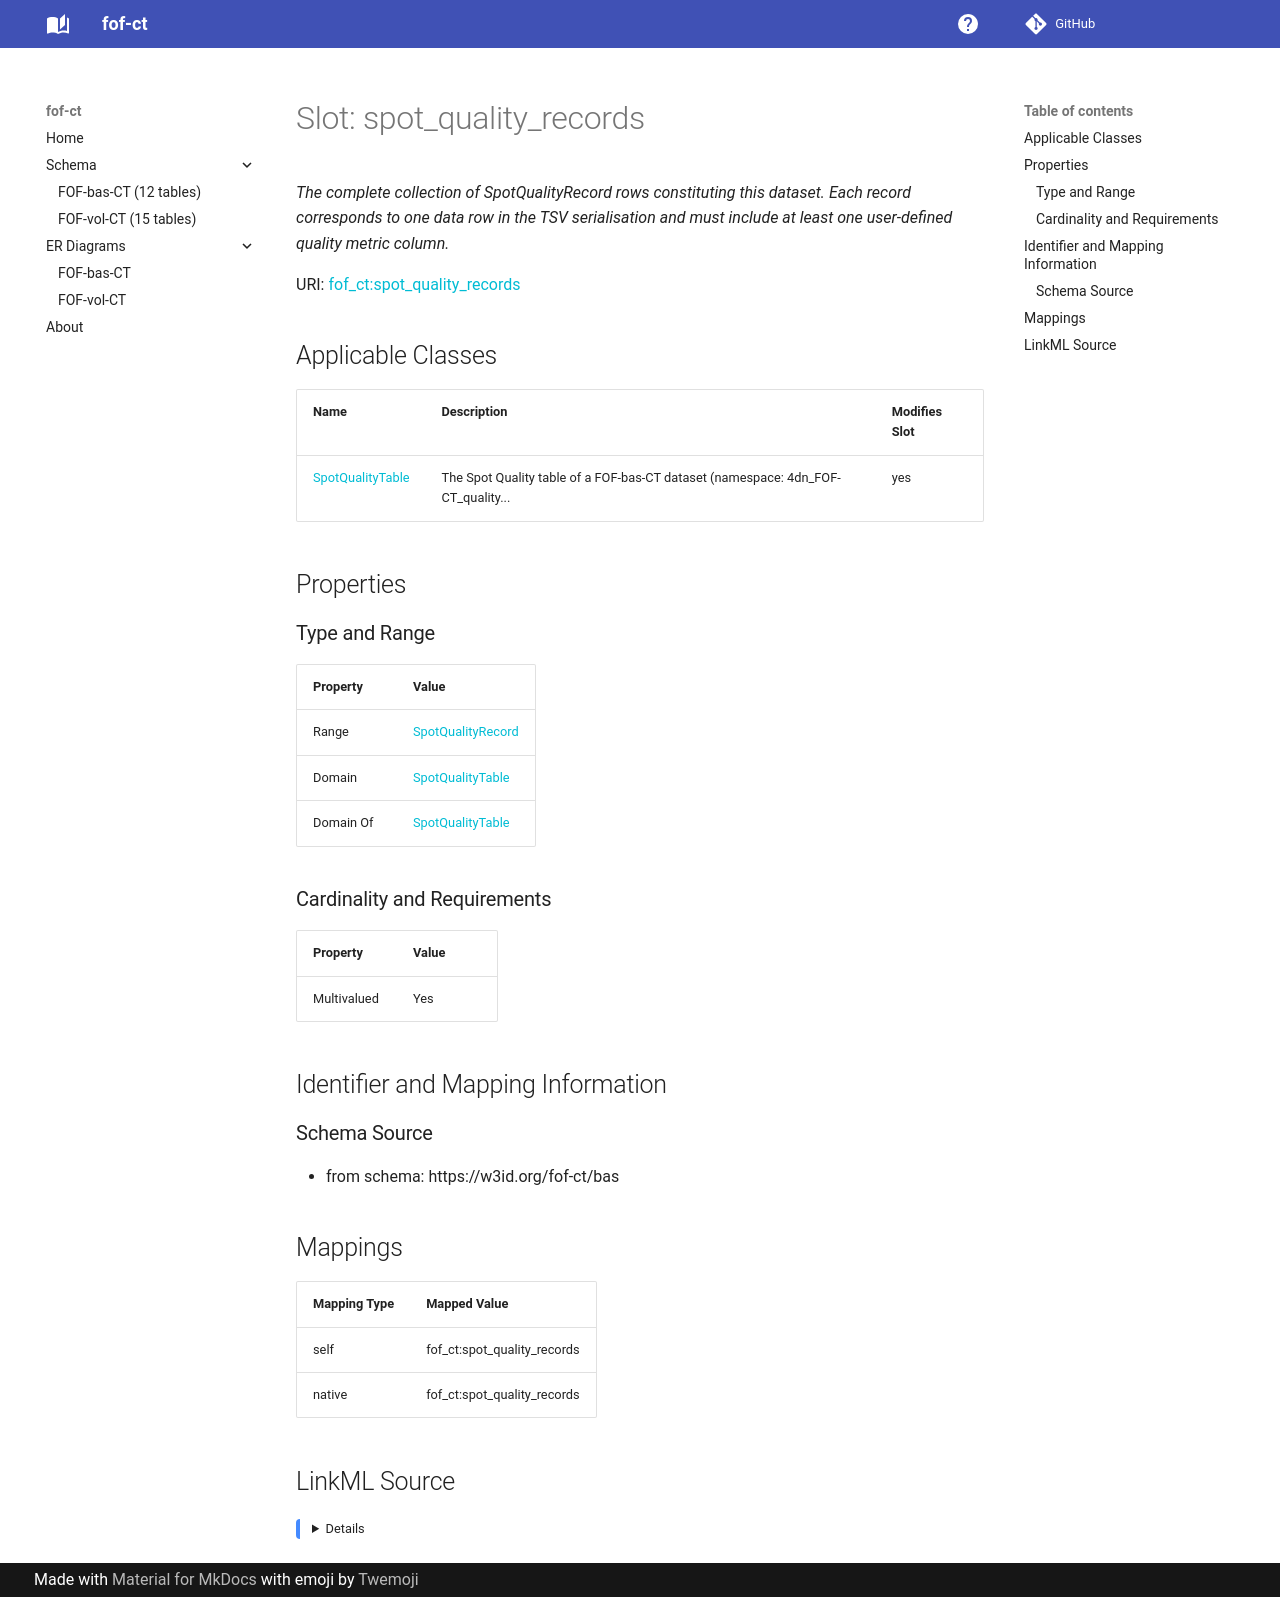

repository: strambc/fof-ct-linkml · page: bas/spot_quality_records/index.html · generator: mkdocs

---
search:
  boost: 5.0
---

# Slot: spot_quality_records 


_The complete collection of SpotQualityRecord rows constituting this dataset. Each record corresponds to one data row in the TSV serialisation and must include at least one user-defined quality metric column._



<div data-search-exclude markdown="1">



URI: [fof_ct:spot_quality_records](https://w3id.org/fof-ct/spot_quality_records)
<!-- no inheritance hierarchy -->





## Applicable Classes

| Name | Description | Modifies Slot |
| --- | --- | --- |
| [SpotQualityTable](SpotQualityTable.md) | The Spot Quality table of a FOF-bas-CT dataset (namespace: 4dn_FOF-CT_quality... |  yes  |






## Properties

### Type and Range

| Property | Value |
| --- | --- |
| Range | [SpotQualityRecord](SpotQualityRecord.md) |
| Domain | [SpotQualityTable](SpotQualityTable.md) |
| Domain Of | [SpotQualityTable](SpotQualityTable.md) |

### Cardinality and Requirements

| Property | Value |
| --- | --- |
| Multivalued | Yes |










## Identifier and Mapping Information





### Schema Source


* from schema: https://w3id.org/fof-ct/bas




## Mappings

| Mapping Type | Mapped Value |
| ---  | ---  |
| self | fof_ct:spot_quality_records |
| native | fof_ct:spot_quality_records |




## LinkML Source

<details>
```yaml
name: spot_quality_records
description: The complete collection of SpotQualityRecord rows constituting this dataset.
  Each record corresponds to one data row in the TSV serialisation and must include
  at least one user-defined quality metric column.
from_schema: https://w3id.org/fof-ct/bas
rank: 1000
domain: SpotQualityTable
domain_of:
- SpotQualityTable
range: SpotQualityRecord
multivalued: true
inlined: true
inlined_as_list: true

```
</details></div>
